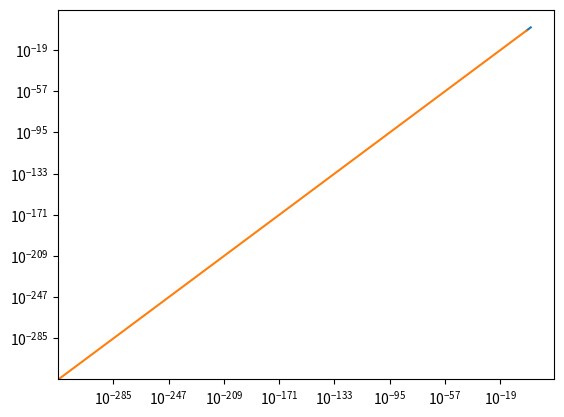

This figure's Python source:
from numpy import *
from matplotlib.pyplot import *
xmin = 0.1
xmax = 100
N = 1000
a = logspace(log10(xmin), log10(xmax),N)
b = zeros(a.size)
b[0] = a[0]

for i in range(1, b.size):
    b[i] = b[i-1]*xmax/(N-1)

loglog(a,a)
loglog(b,b)
show()